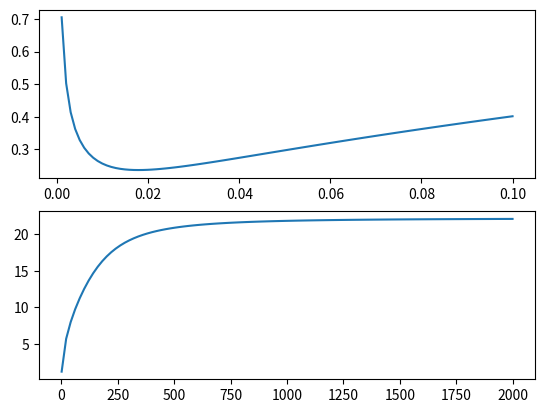

The script that saved this image:
import matplotlib.pyplot as plt
import numpy as np

g = 9.81
s = 7.9e-2
rho = 1e3
h = 50

c = lambda x: np.sqrt(g*x/2/np.pi*(1 + s*4*np.pi**2/(rho*g*x*x))*np.tanh(2*np.pi*h/x))

lambda_ = np.linspace(1e-3,.1,101)
lambda__ = np.linspace(1,2e3,101)

plt.subplot(2,1,1)
plt.plot(lambda_,c(lambda_))

plt.subplot(2,1,2)
plt.plot(lambda__,c(lambda__))

plt.show()
